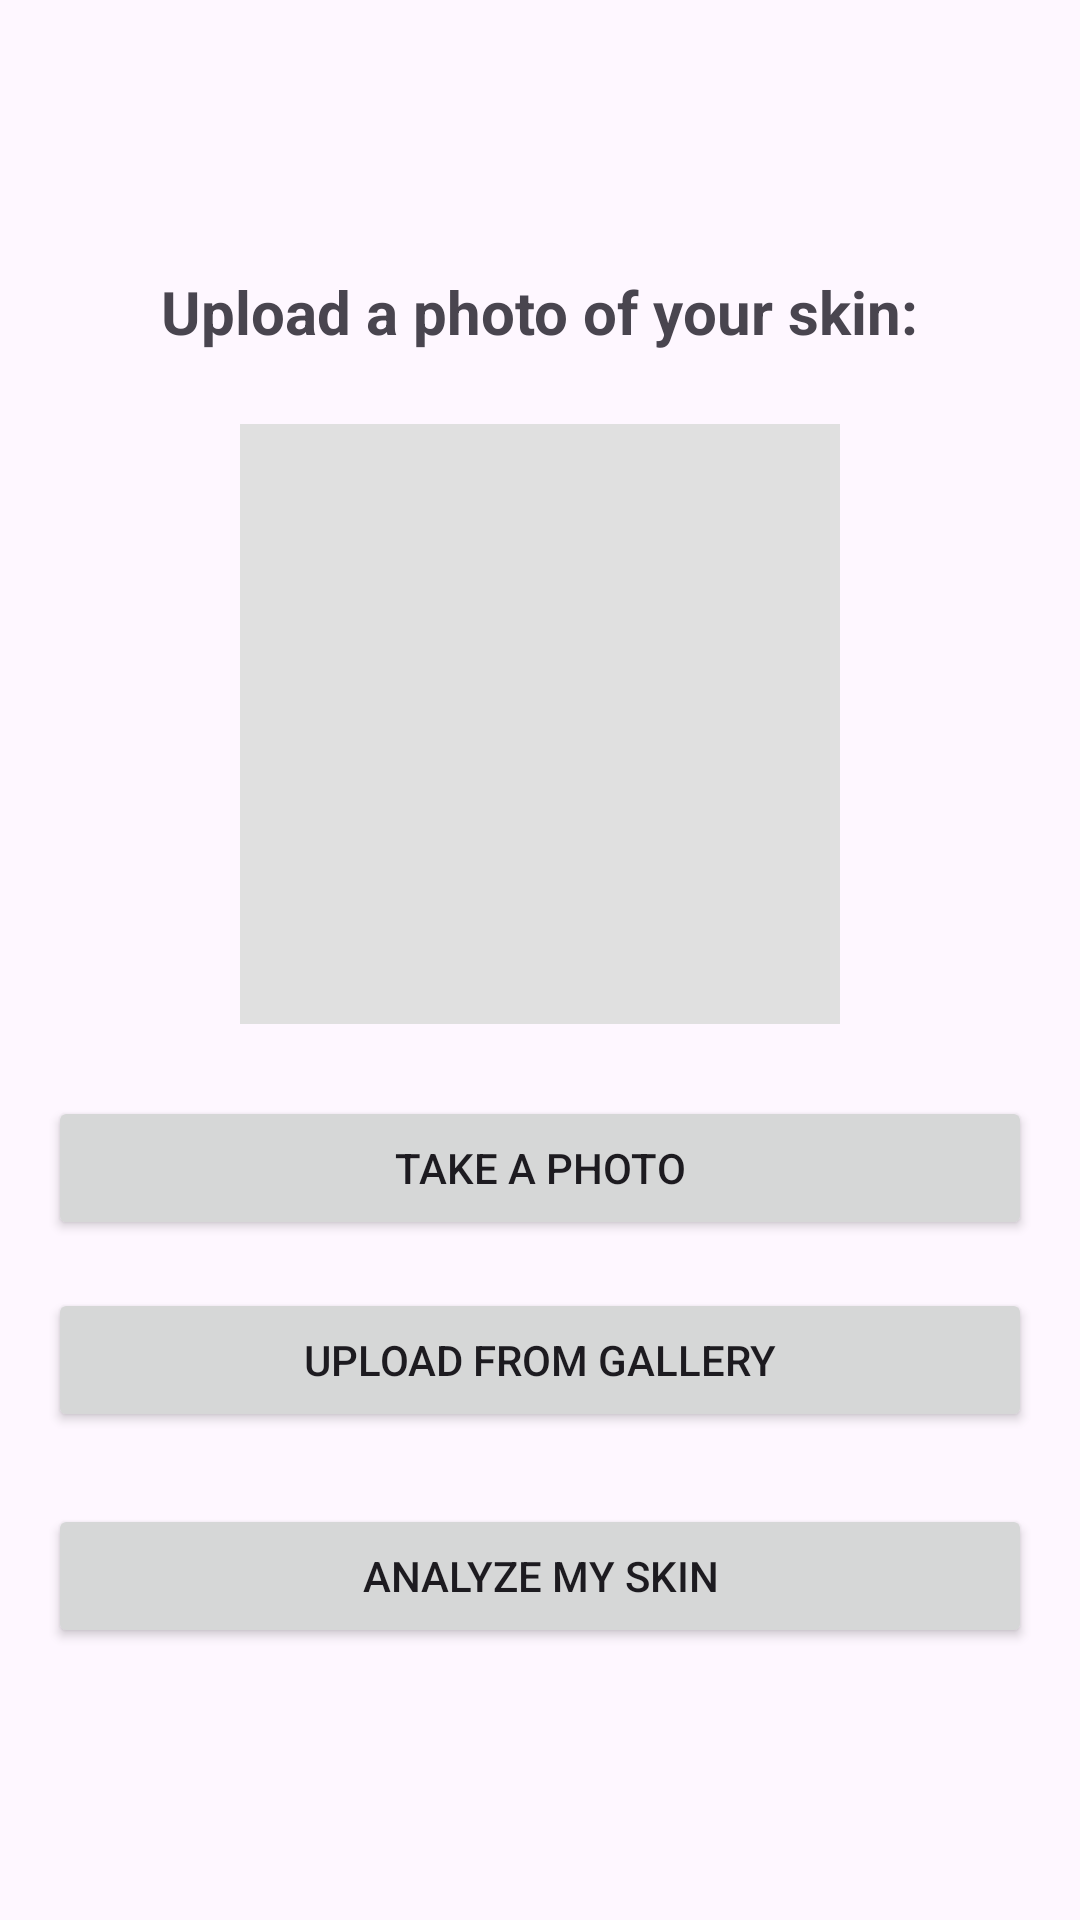

Produce the Android XML layout that renders to this screen, including the resource entries it uses.
<!-- AndroidManifest.xml: application theme Theme.Skinify -->
<!-- res/layout/activity_skin_analysis_acitivity.xml -->
<?xml version="1.0" encoding="utf-8"?>
<LinearLayout xmlns:android="http://schemas.android.com/apk/res/android"
    xmlns:tools="http://schemas.android.com/tools"
    android:layout_width="match_parent"
    android:layout_height="match_parent"
    android:orientation="vertical"
    android:gravity="center"
    android:padding="16dp"
    tools:context=".SkinAnalysisActivity">

    <TextView
        android:layout_width="wrap_content"
        android:layout_height="wrap_content"
        android:text="Upload a photo of your skin:"
        android:textSize="20sp"
        android:textStyle="bold"
        android:layout_marginBottom="24dp" />

    <ImageView
        android:id="@+id/iv_skin_photo"
        android:layout_width="200dp"
        android:layout_height="200dp"
        android:background="#E0E0E0"
        android:scaleType="centerCrop"
        android:layout_marginBottom="24dp"
        android:contentDescription="User's uploaded skin photo" />

    <Button
        android:id="@+id/btn_take_photo"
        android:layout_width="match_parent"
        android:layout_height="wrap_content"
        android:text="Take a Photo" />

    <Button
        android:id="@+id/btn_upload_photo"
        android:layout_width="match_parent"
        android:layout_height="wrap_content"
        android:text="Upload from Gallery"
        android:layout_marginTop="16dp" />

    <Button
        android:id="@+id/btn_analyze"
        android:layout_width="match_parent"
        android:layout_height="wrap_content"
        android:layout_marginTop="24dp"
        android:text="Analyze My Skin" />

</LinearLayout>
<!-- resources referenced by this layout -->
<resources>
  <style name="Theme.Skinify" parent="Base.Theme.Skinify" />
  <style name="Base.Theme.Skinify" parent="Theme.Material3.DayNight.NoActionBar">
          
          
      </style>
</resources>
